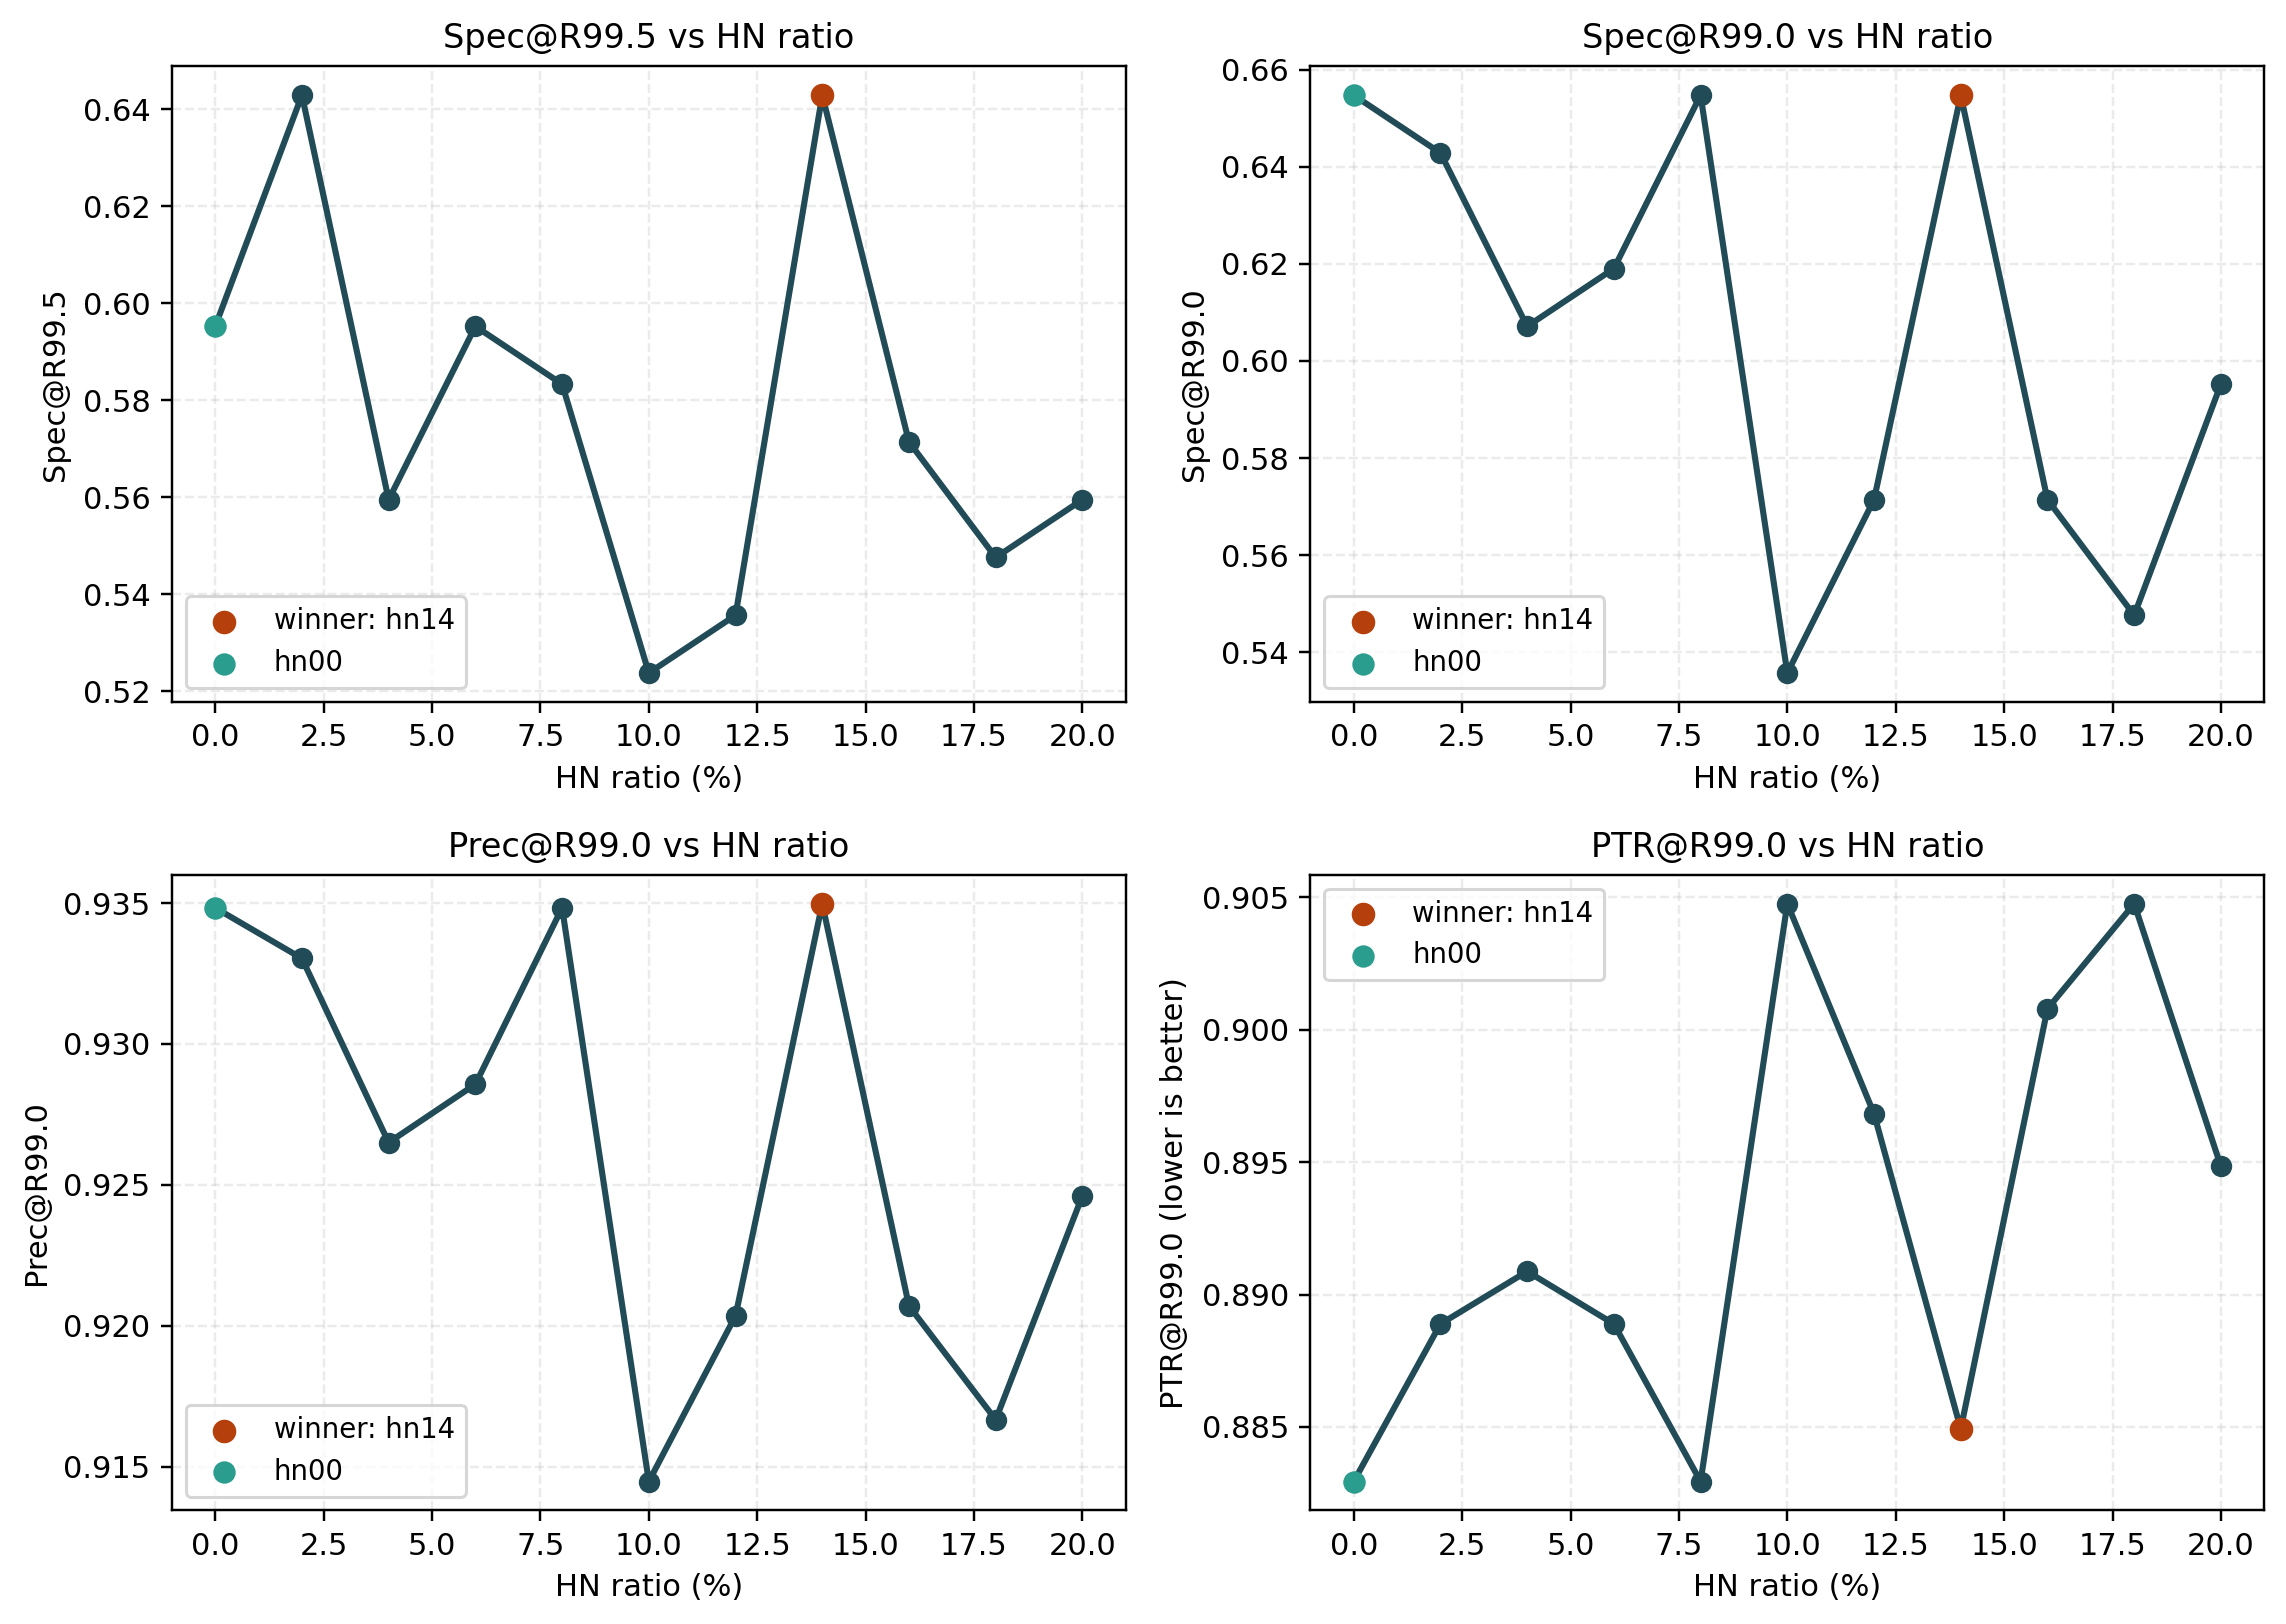

Source data for this figure (header and first rows):
ratio_id, ratio_percent, spec_at_r995, spec_at_r990, prec_at_r990, ptr_at_r990, formal_rank
hn00, 0, 0.5952, 0.6548, 0.9348, 0.8829, 3
hn02, 2, 0.6429, 0.6429, 0.933, 0.8889, 2
hn04, 4, 0.5595, 0.6071, 0.9265, 0.8909, 7
hn06, 6, 0.5952, 0.619, 0.9286, 0.8889, 4
hn08, 8, 0.5833, 0.6548, 0.9348, 0.8829, 5
hn10, 10, 0.5238, 0.5357, 0.9145, 0.9048, 11
hn12, 12, 0.5357, 0.5714, 0.9204, 0.8968, 10
hn14, 14, 0.6429, 0.6548, 0.935, 0.8849, 1
hn16, 16, 0.5714, 0.5714, 0.9207, 0.9008, 6
hn18, 18, 0.5476, 0.5476, 0.9167, 0.9048, 9
hn20, 20, 0.5595, 0.5952, 0.9246, 0.8948, 8
